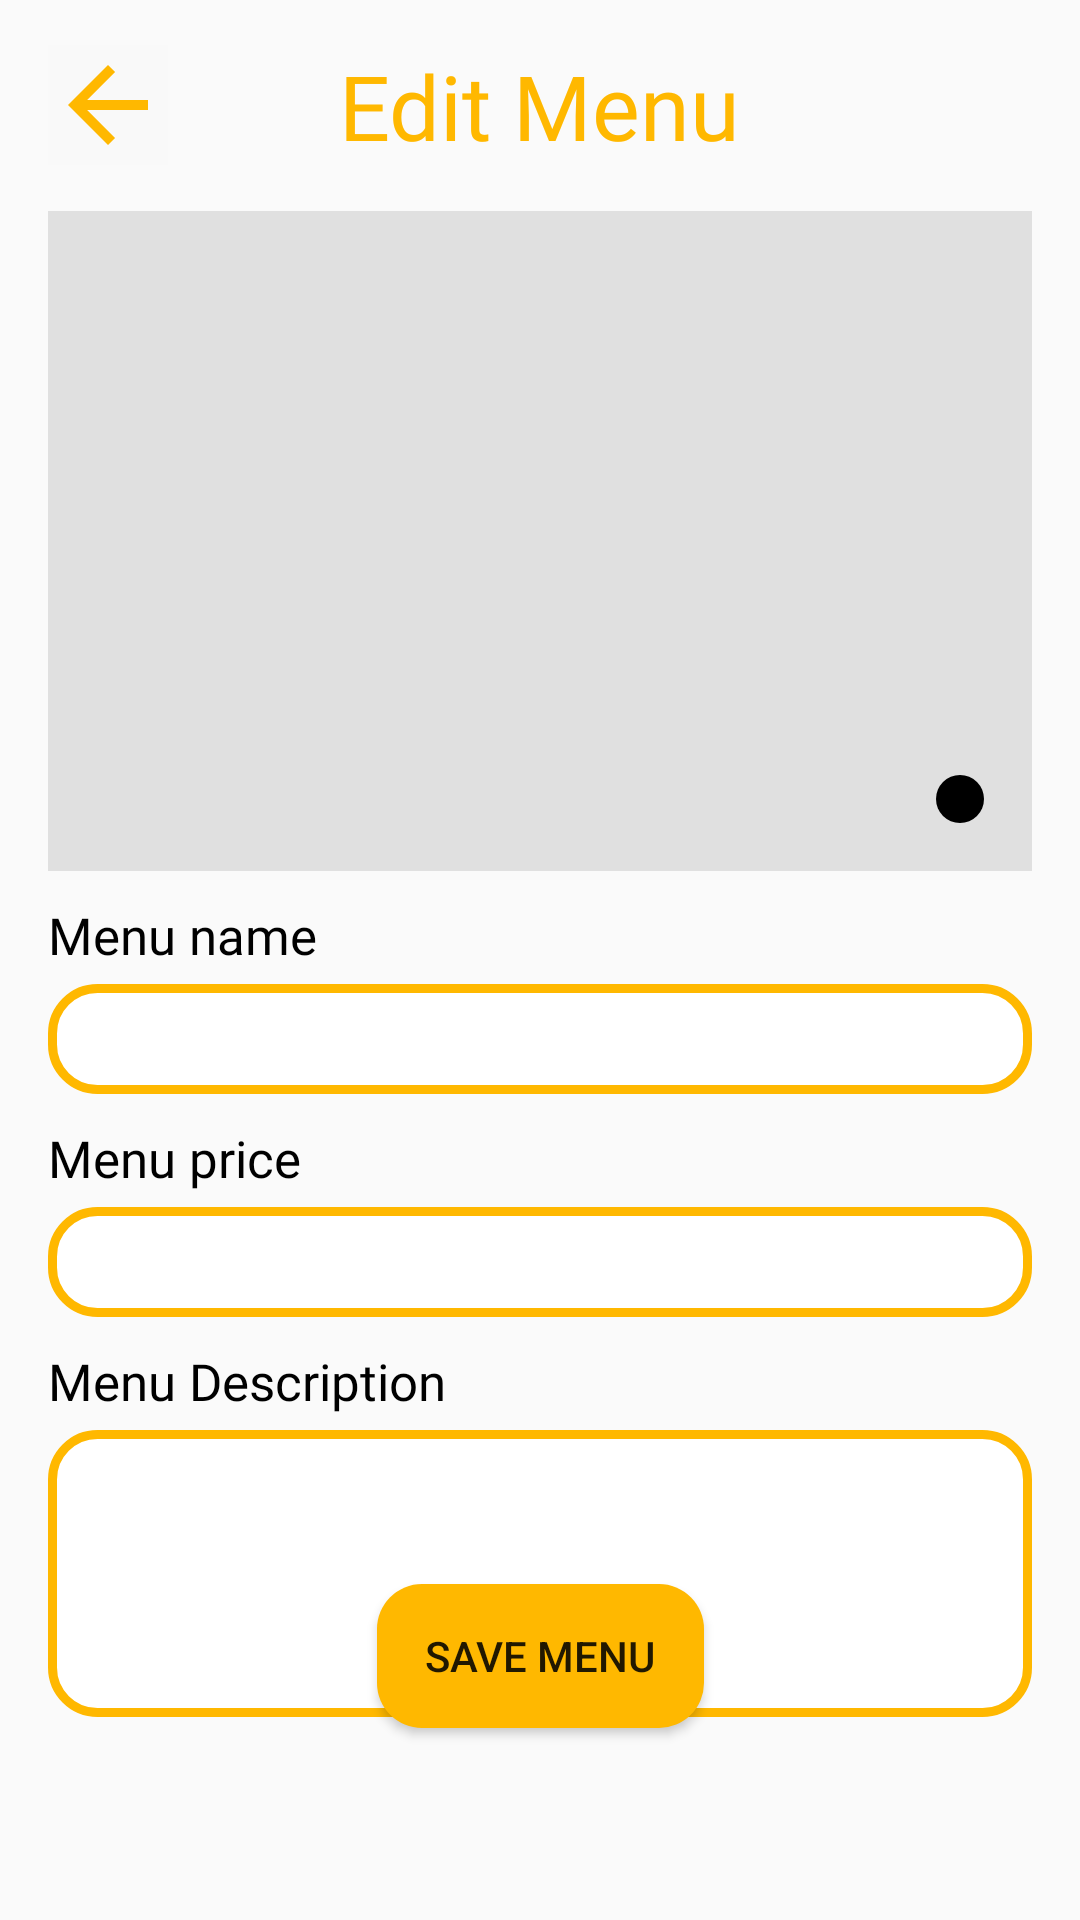

Reconstruct the res/layout file that produces this screen, plus the resources it refers to.
<!-- AndroidManifest.xml: application theme Theme.OnlineCatering -->
<!-- res/layout/activity_edit_menu_page.xml -->
<?xml version="1.0" encoding="utf-8"?>
<androidx.constraintlayout.widget.ConstraintLayout xmlns:android="http://schemas.android.com/apk/res/android"
    xmlns:app="http://schemas.android.com/apk/res-auto"
    xmlns:tools="http://schemas.android.com/tools"
    android:layout_width="match_parent"
    android:layout_height="match_parent"
    tools:context=".EditMenuPage">

    <RelativeLayout
        android:id="@+id/rl_toolbar"
        android:layout_width="match_parent"
        android:layout_height="wrap_content"
        app:layout_constraintTop_toTopOf="parent"
        app:layout_constraintStart_toStartOf="parent"
        app:layout_constraintEnd_toEndOf="parent">

        <TextView
            android:id="@+id/title"
            android:layout_width="wrap_content"
            android:layout_height="wrap_content"
            android:fontFamily="@font/montserrat_bold"
            android:layout_centerHorizontal="true"
            android:paddingTop="15dp"
            android:paddingBottom="15dp"
            android:text="Edit Menu"
            android:textColor="@color/yellow"
            android:textSize="30sp" />

        <ImageButton
            android:id="@+id/btn_back"
            android:layout_width="wrap_content"
            android:layout_height="wrap_content"
            android:src="@drawable/ic_back"
            android:background="@color/white"
            android:layout_alignParentLeft="true"
            android:layout_centerVertical="true"
            android:layout_marginLeft="16dp"/>
    </RelativeLayout>

    <LinearLayout
        android:id="@+id/ll_addMenu_form"
        android:layout_width="match_parent"
        android:layout_height="wrap_content"
        android:orientation="vertical"
        android:paddingHorizontal="16dp"
        app:layout_constraintEnd_toEndOf="parent"
        app:layout_constraintStart_toStartOf="parent"
        app:layout_constraintTop_toBottomOf="@id/rl_toolbar">

        <RelativeLayout
            android:id="@+id/rl_image_input"
            android:layout_width="match_parent"
            android:layout_height="220dp"
            android:background="@color/grey">

            <ImageView
                android:id="@+id/iv_menu_image"
                android:layout_width="match_parent"
                android:layout_height="match_parent"
                android:src="@drawable/image_48"/>

            <ImageButton
                android:id="@+id/btn_change_image"
                android:layout_width="wrap_content"
                android:layout_height="wrap_content"
                android:src="@drawable/ic_baseline_camera_alt_24"
                android:background="@drawable/circle_button"
                android:padding="8dp"
                android:layout_alignParentRight="true"
                android:layout_alignParentBottom="true"
                android:layout_marginRight="16dp"
                android:layout_marginBottom="16dp" />

        </RelativeLayout>

        <TextView
            android:layout_width="wrap_content"
            android:layout_height="wrap_content"
            android:layout_marginTop="10dp"
            android:fontFamily="@font/montserrat_bold"
            android:text="Menu name"
            android:textColor="@color/black"
            android:textSize="17sp" />

        <EditText
            android:id="@+id/et_menuname"
            android:layout_width="match_parent"
            android:layout_height="wrap_content"
            android:layout_marginTop="5dp"
            android:background="@drawable/edittext_custom"
            android:fontFamily="@font/montserrat_light"
            android:paddingLeft="15dp"
            android:paddingTop="7dp"
            android:paddingBottom="7dp"
            android:textColor="@color/black"
            android:textSize="17sp" />

        <TextView
            android:layout_width="wrap_content"
            android:layout_height="wrap_content"
            android:layout_marginTop="10dp"
            android:fontFamily="@font/montserrat_bold"
            android:text="Menu price"
            android:textColor="@color/black"
            android:textSize="17sp" />

        <EditText
            android:id="@+id/et_menuprice"
            android:layout_width="match_parent"
            android:layout_height="wrap_content"
            android:layout_marginTop="5dp"
            android:background="@drawable/edittext_custom"
            android:fontFamily="@font/montserrat_light"
            android:paddingLeft="15dp"
            android:paddingTop="7dp"
            android:paddingBottom="7dp"
            android:textColor="@color/black"
            android:textSize="17sp"
            android:inputType="numberDecimal"/>

        <TextView
            android:layout_width="wrap_content"
            android:layout_height="wrap_content"
            android:layout_marginTop="10dp"
            android:fontFamily="@font/montserrat_bold"
            android:text="Menu Description"
            android:textColor="@color/black"
            android:textSize="17sp" />

        <EditText
            android:id="@+id/et_menudesc"
            android:layout_width="match_parent"
            android:layout_height="wrap_content"
            android:layout_marginTop="5dp"
            android:background="@drawable/edittext_custom"
            android:fontFamily="@font/montserrat_light"
            android:lines="4"
            android:maxLines="4"
            android:gravity="top|left"
            android:paddingLeft="15dp"
            android:paddingTop="7dp"
            android:paddingBottom="7dp"
            android:textColor="@color/black"
            android:textSize="17sp"/>

    </LinearLayout>

    <Button
        android:id="@+id/btn_save_menu"
        android:layout_width="wrap_content"
        android:layout_height="wrap_content"
        android:text="SAVE MENU"
        android:background="@drawable/btn_custom"
        app:layout_constraintStart_toStartOf="parent"
        app:layout_constraintEnd_toEndOf="parent"
        app:layout_constraintBottom_toBottomOf="parent"
        android:layout_marginBottom="64dp"
        android:paddingHorizontal="16dp"/>

</androidx.constraintlayout.widget.ConstraintLayout>
<!-- resources referenced by this layout -->
<resources>
  <color name="black">#FF000000</color>
  <color name="grey">#E0E0E0</color>
  <color name="white">#F9F9F9</color>
  <color name="yellow">#FFB800</color>
  <!-- drawable btn_custom (drawable) -->
  <?xml version="1.0" encoding="utf-8"?>
  <shape xmlns:android="http://schemas.android.com/apk/res/android"
      android:shape="rectangle">
      <solid android:color="#FFB800"/>
      <corners android:radius="15dp"/>
  </shape>
  <!-- drawable circle_button (drawable) -->
  <?xml version="1.0" encoding="utf-8"?>
  <ripple xmlns:android="http://schemas.android.com/apk/res/android"
      android:color="#c20586">
      <item>
          <shape android:shape="oval">
              <solid android:color="#000"/>
          </shape>
      </item>
  </ripple>
  <!-- drawable edittext_custom (drawable) -->
  <?xml version="1.0" encoding="utf-8"?>
  <selector xmlns:android="http://schemas.android.com/apk/res/android">
      <item android:state_enabled="true" android:state_focused="true">
          <shape android:shape="rectangle">
              <solid android:color="#FFFFFF"/>
              <corners android:radius="15dp"/>
              <stroke android:color="@color/yellow" android:width="2dp"/>
          </shape>
      </item>
  
      <item android:state_enabled="true">
          <shape android:shape="rectangle">
              <solid android:color="#FFFFFF"/>
              <corners android:radius="15dp"/>
              <stroke android:color="@color/yellow" android:width="3dp"/>
          </shape>
      </item>
  </selector>
  <!-- drawable ic_back (drawable) -->
  <vector xmlns:android="http://schemas.android.com/apk/res/android"
      android:width="40dp"
      android:height="40dp"
      android:viewportWidth="24"
      android:viewportHeight="24">
    <path
        android:fillColor="#FFB800"
        android:pathData="M20,11H7.83l5.59,-5.59L12,4l-8,8 8,8 1.41,-1.41L7.83,13H20v-2z"/>
  </vector>
  <style name="Theme.OnlineCatering" parent="Theme.AppCompat.DayNight.NoActionBar">
          
          <item name="colorPrimary">@color/yellow</item>
          <item name="colorPrimaryVariant">@color/black</item>
          <item name="colorOnPrimary">@color/white</item>
          
          <item name="colorSecondary">@color/teal_200</item>
          <item name="colorSecondaryVariant">@color/teal_700</item>
          <item name="colorOnSecondary">@color/black</item>
          
          <item name="android:statusBarColor" tools:targetApi="l">?attr/colorPrimaryVariant</item>
          
      </style>
  <color name="teal_200">#FF03DAC5</color>
  <color name="teal_700">#FF018786</color>
</resources>
